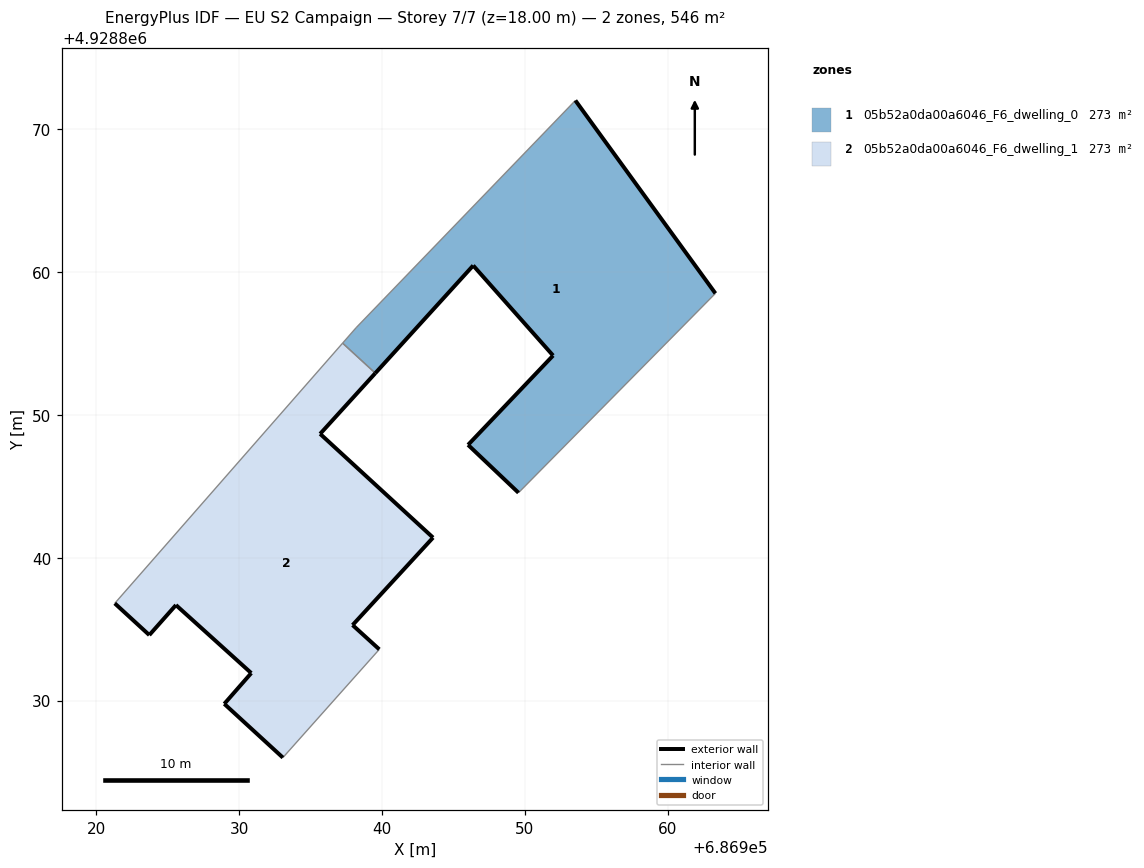
=== STOREY PLAN SPEC (per zone: floor XY polygon, exterior-wall plan segments, windows/doors) ===
zone 1: 05b52a0da00a6046_F6_dwelling_0  (273.0 m²)
  floor: (686949.55, 4928844.54) (686963.33, 4928858.49) (686953.53, 4928871.99) (686938.19, 4928856.09) (686937.24, 4928855.01) (686939.53, 4928852.91) (686946.38, 4928860.44) (686951.97, 4928854.14) (686946.02, 4928847.89)
  exterior wall: (686946.38, 4928860.44) – (686939.53, 4928852.91)  [10.2 m]
  exterior wall: (686953.53, 4928871.99) – (686963.33, 4928858.49)  [16.7 m]
  exterior wall: (686949.55, 4928844.54) – (686946.02, 4928847.89)  [4.9 m]
  exterior wall: (686946.02, 4928847.89) – (686951.97, 4928854.14)  [8.6 m]
  exterior wall: (686951.97, 4928854.14) – (686946.38, 4928860.44)  [8.4 m]
  interior walls: 4
zone 2: 05b52a0da00a6046_F6_dwelling_1  (273.0 m²)
  floor: (686939.81, 4928833.58) (686937.94, 4928835.28) (686943.57, 4928841.40) (686935.67, 4928848.66) (686939.53, 4928852.91) (686937.24, 4928855.01) (686921.30, 4928836.80) (686923.71, 4928834.58) (686925.58, 4928836.68) (686930.85, 4928831.92) (686928.96, 4928829.77) (686933.06, 4928826.01)
  exterior wall: (686937.94, 4928835.28) – (686939.81, 4928833.58)  [2.5 m]
  exterior wall: (686933.06, 4928826.01) – (686928.96, 4928829.77)  [5.6 m]
  exterior wall: (686928.96, 4928829.77) – (686930.85, 4928831.92)  [2.9 m]
  exterior wall: (686930.85, 4928831.92) – (686925.58, 4928836.68)  [7.1 m]
  exterior wall: (686925.58, 4928836.68) – (686923.71, 4928834.58)  [2.8 m]
  exterior wall: (686923.71, 4928834.58) – (686921.30, 4928836.80)  [3.3 m]
  exterior wall: (686939.53, 4928852.91) – (686935.67, 4928848.66)  [5.7 m]
  exterior wall: (686935.67, 4928848.66) – (686943.57, 4928841.40)  [10.7 m]
  exterior wall: (686943.57, 4928841.40) – (686937.94, 4928835.28)  [8.3 m]
  interior walls: 3

=== DERIVED (storey summary) ===
Building: EU S2 Campaign
Storey: 7 of 7  (floor level z = 18.00 m)
Storey gross floor area: 545.9 m²
Zones on this storey: 2
  - 05b52a0da00a6046_F6_dwelling_0: floor 273.0 m²; exterior wall 48.8 m (146.3 m²); WWR 0.0%
  - 05b52a0da00a6046_F6_dwelling_1: floor 273.0 m²; exterior wall 48.9 m (146.8 m²); WWR 0.0%
Zone adjacency (shared interzone walls):
  - 05b52a0da00a6046_F6_dwelling_0 ↔ 05b52a0da00a6046_F6_dwelling_1